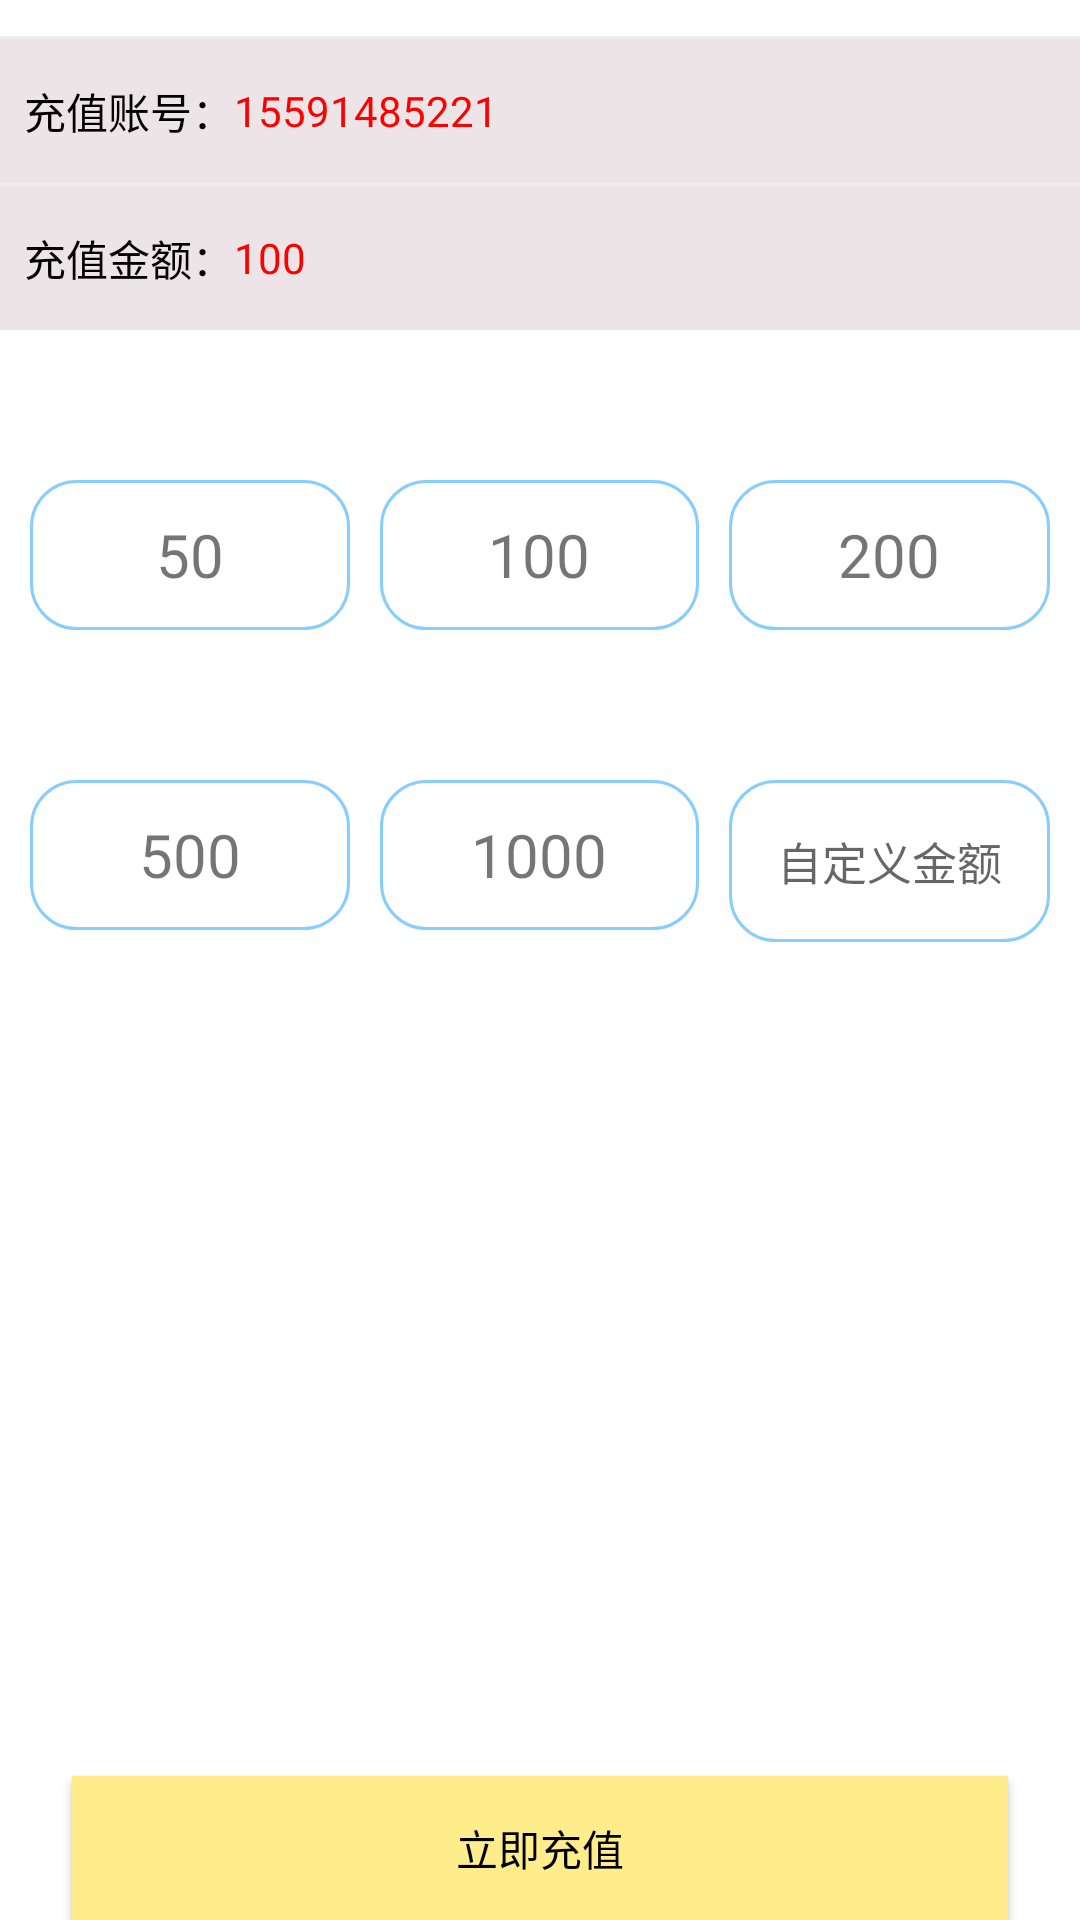

Android layout source for this screen:
<!-- AndroidManifest.xml: application theme AppTheme -->
<!-- res/layout/activity_pay.xml -->
<?xml version="1.0" encoding="utf-8"?>
<LinearLayout xmlns:android="http://schemas.android.com/apk/res/android"
    xmlns:tools="http://schemas.android.com/tools"
    android:layout_width="match_parent"
    android:layout_height="wrap_content"
    tools:context=".PayActivity"
    android:background="#ffffff"
    android:orientation="vertical">

    <LinearLayout
        android:layout_width="match_parent"
        android:layout_height="wrap_content"
        android:orientation="vertical">

        <View
            android:layout_width="match_parent"
            android:layout_height="1dp"
            android:layout_marginTop="12dp"
            android:background="#EDEDED" />

        <LinearLayout
            android:layout_width="match_parent"
            android:layout_height="48dp"
            android:background="@color/white"
            android:gravity="center_vertical"
            android:orientation="horizontal"
            android:padding="8dp">

            <TextView
                android:layout_width="wrap_content"
                android:layout_height="wrap_content"
                android:text="充值账号："
                android:textColor="#000000" />

            <TextView
                android:id="@+id/tx_moneyTel"
                android:layout_width="wrap_content"
                android:layout_height="wrap_content"
                android:text="15591485221"
                android:textColor="#FF0000" />
        </LinearLayout>

        <View
            android:layout_width="match_parent"
            android:layout_height="1dp"
            android:background="#EDEDED" />

        <LinearLayout
            android:id="@+id/layout_head"
            android:layout_width="match_parent"
            android:layout_height="48dp"
            android:background="@color/white"
            android:gravity="center_vertical"
            android:orientation="horizontal"
            android:padding="8dp">

            <TextView
                android:layout_width="wrap_content"
                android:layout_height="wrap_content"
                android:text="充值金额："
                android:textColor="#000000" />

            <TextView
                android:id="@+id/tv_recharge_money"
                android:layout_width="wrap_content"
                android:layout_height="wrap_content"
                android:text="100"
                android:textColor="#FF0000" />
        </LinearLayout>
    </LinearLayout>

    <LinearLayout
        android:layout_width="match_parent"
        android:layout_height="wrap_content"
        android:orientation="vertical"
        >

        <LinearLayout
            android:layout_width="match_parent"
            android:layout_height="wrap_content"
            android:layout_marginTop="50dp"
            android:id="@+id/layout_money"
            >
            <TextView
                android:id="@+id/tx_50"
                android:layout_width="70dp"
                android:layout_height="50dp"
                android:text="50"
                android:textSize="20sp"
                android:layout_weight="0.3"
                android:background="@drawable/bg_box"
                android:layout_marginLeft="10dp"
                android:gravity="center">
            </TextView>

            <TextView
                android:id="@+id/tx_100"
                android:layout_width="70dp"
                android:layout_height="50dp"
                android:text="100"
                android:textSize="20sp"
                android:gravity="center"
                android:background="@drawable/bg_box"
                android:layout_marginLeft="10dp"
                android:layout_weight="0.3"
                >

            </TextView>

            <TextView
                android:id="@+id/tx_200"
                android:layout_width="70dp"
                android:layout_height="50dp"
                android:text="200"
                android:textSize="20sp"
                android:gravity="center"
                android:background="@drawable/bg_box"
                android:layout_marginLeft="10dp"
                android:layout_marginRight="10dp"
                android:layout_weight="0.3"
                >

            </TextView>


        </LinearLayout>

        <LinearLayout
            android:layout_width="match_parent"
            android:layout_height="wrap_content"
            android:layout_marginTop="50dp"
            android:id="@+id/layout_end"
            >

            <TextView

                android:id="@+id/tx_500"
                android:layout_width="70dp"
                android:layout_height="50dp"
                android:text="500"
                android:textSize="20sp"
                android:layout_weight="0.3"
                android:background="@drawable/bg_box"
                android:layout_marginLeft="10dp"
                android:gravity="center">
            </TextView>

            <TextView
                android:id="@+id/tx_1000"
                android:layout_width="70dp"
                android:layout_height="50dp"
                android:text="1000"
                android:textSize="20sp"
                android:gravity="center"
                android:background="@drawable/bg_box"
                android:layout_marginLeft="10dp"
                android:layout_weight="0.3"
                >

            </TextView>

            <EditText
                android:id="@+id/et_custom"
                android:layout_width="70dp"
                android:layout_height="54dp"
                android:hint="自定义金额"
                android:inputType="number"
                android:textSize="15sp"
                android:gravity="center"
                android:background="@drawable/bg_box"
                android:layout_marginLeft="10dp"
                android:layout_marginRight="10dp"
                android:layout_weight="0.3"
                >
            </EditText>
        </LinearLayout>

    </LinearLayout>

<RelativeLayout
        android:layout_width="match_parent"
        android:layout_height="wrap_content"
        android:layout_marginTop="30dp"
        >
    <Button
        android:id="@+id/tvPay"
        android:layout_width="match_parent"
        android:layout_height="48dp"
        android:layout_alignParentBottom="true"
        android:layout_margin="24dp"
        android:background="#FFEC8B"
        android:gravity="center"
        android:text="立即充值"
        android:textColor="#000000" />

</RelativeLayout>

</LinearLayout>
<!-- resources referenced by this layout -->
<resources>
  <color name="white">#ede4e8</color>
  <!-- drawable bg_box (drawable) -->
  <?xml version="1.0" encoding="utf-8"?>
  <shape xmlns:android="http://schemas.android.com/apk/res/android">
  
      <stroke
  
          android:width="1dp"
           android:color="#87CEFF"
          />
  
      <corners
          android:radius="15dp"
          />
  
  </shape>
  <style name="AppTheme" parent="Theme.AppCompat.Light.DarkActionBar">
          
          <item name="colorPrimary">@color/colorPrimary</item>
          <item name="colorPrimaryDark">@color/colorPrimaryDark</item>
          <item name="colorAccent">@color/colorAccent</item>
  
          <item name="android:windowIsTranslucent">true</item>
          <item name="android:windowBackground">@android:color/transparent</item>
  
  
      </style>
  <color name="colorPrimary">#008577</color>
  <color name="colorPrimaryDark">#00574B</color>
  <color name="colorAccent">#D81B60</color>
</resources>
